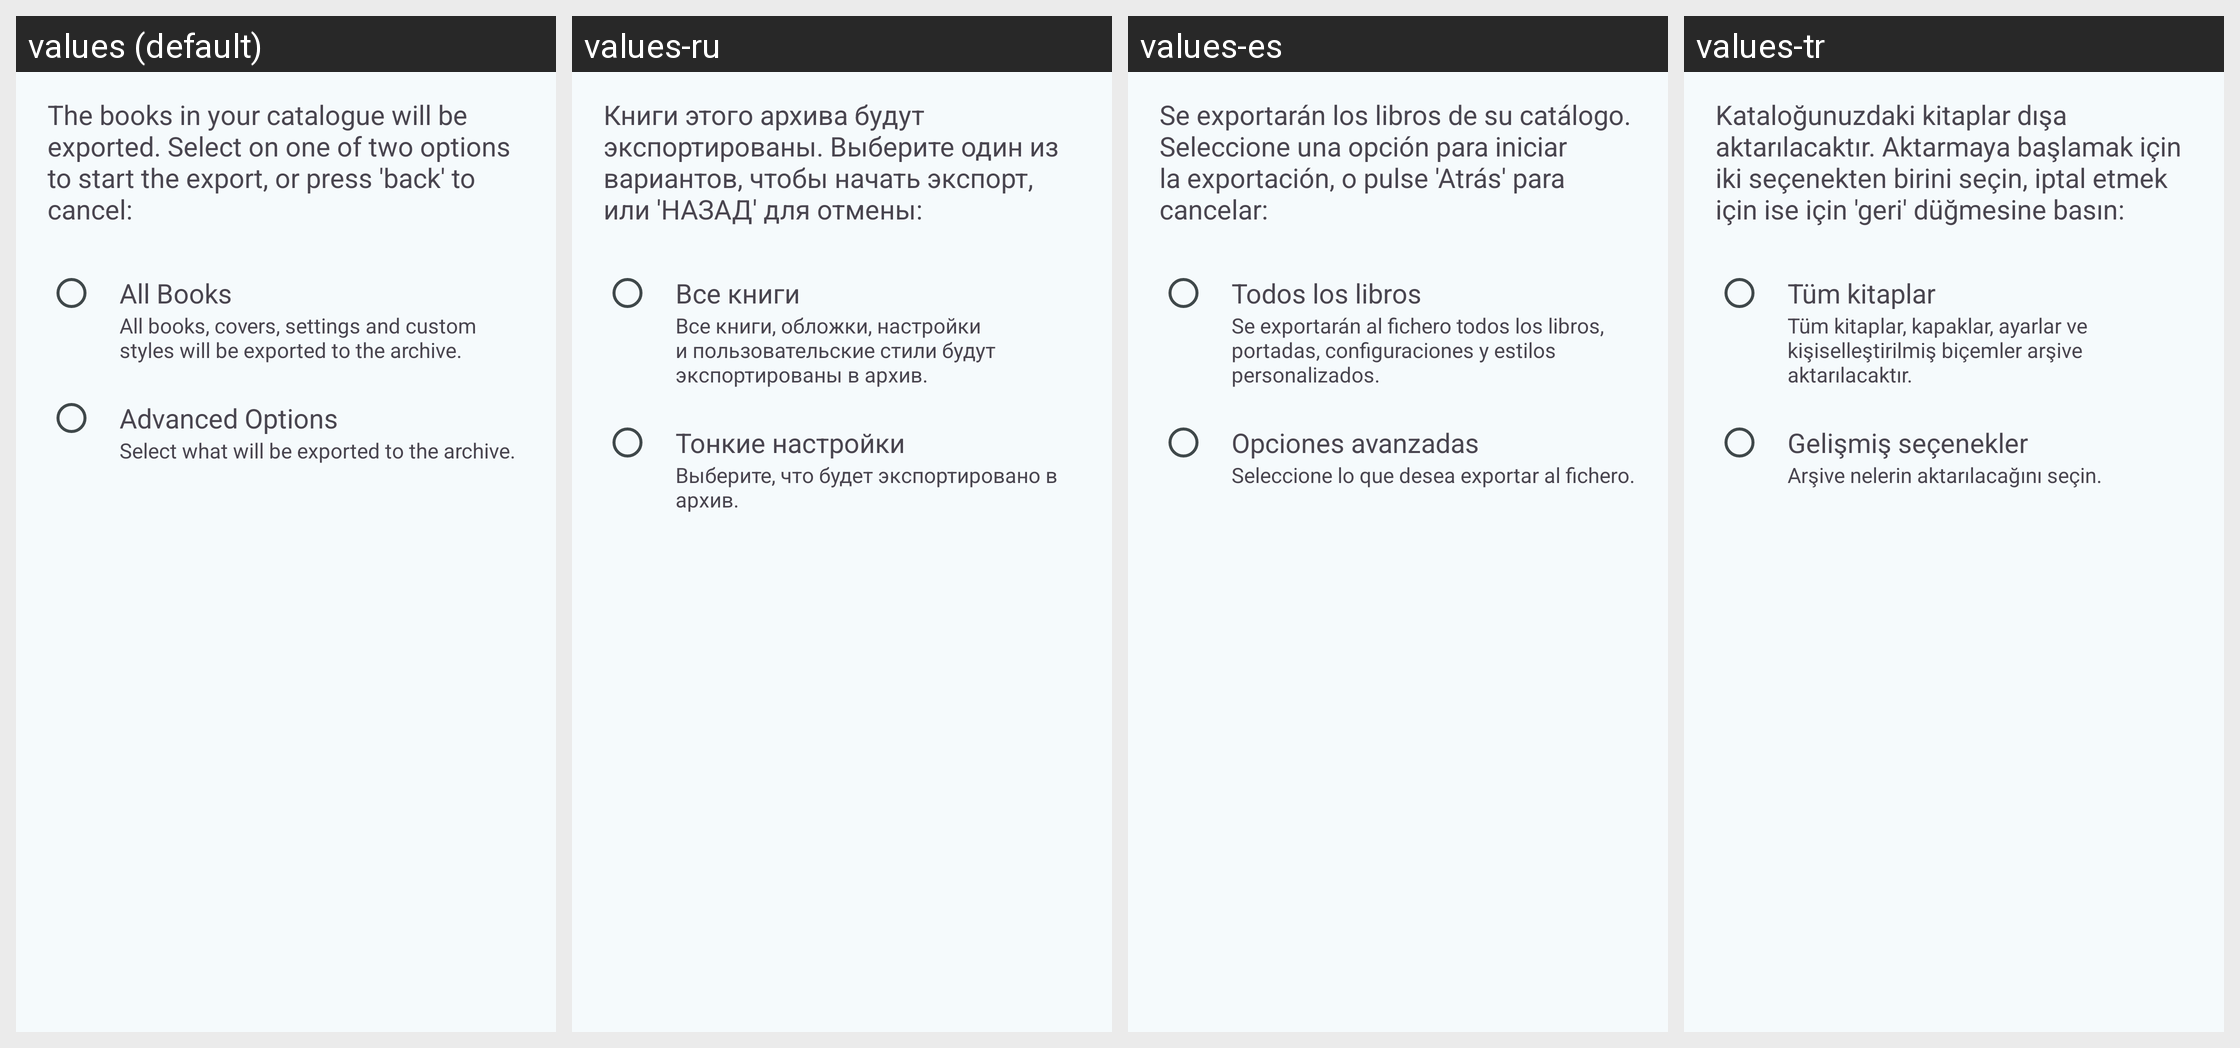

For this localized Android screen grid, give each drawn string resource with its value in every locale shown.
Android screen res/layout/dialog_export_type_selection.xml rendered under 4 locales, left to right: values (default), values-ru, values-es, values-tr. Device: Nexus 5 (rendered at 1080×1920; each locale shown at half size, 540×960, under a caption strip naming it); theme AppTheme.
Other locales in the repository, not shown: values-cs, values-de, values-el, values-fr, values-it, values-nl, values-pl, values-pt-rBR.
Strings drawn on this screen, with the default value and each locale's value (text and hints the layout hard-codes, and strings that could not be matched under every locale, appear in the picture but are not listed):

description_export_books_blurb
  values: The books in your catalogue will be exported. Select on one of two options to start the export, or press 'back' to cancel:
  values-ru: Книги этого архива будут экспортированы. Выберите один из вариантов, чтобы начать экспорт, или 'НАЗАД' для отмены:
  values-es: Se exportarán los libros de su catálogo. Seleccione una opción para iniciar la exportación, o pulse 'Atrás' para cancelar:
  values-tr: Kataloğunuzdaki kitaplar dışa aktarılacaktır. Aktarmaya başlamak için iki seçenekten birini seçin, iptal etmek için ise için 'geri' düğmesine basın:

option_all_books
  values: All Books
  values-ru: Все книги
  values-es: Todos los libros
  values-tr: Tüm kitaplar

description_export_all_blurb
  values: All books, covers, settings and custom styles will be exported to the archive.
  values-ru: Все книги, обложки, настройки и пользовательские стили будут экспортированы в архив.
  values-es: Se exportarán al fichero todos los libros, portadas, configuraciones y estilos personalizados.
  values-tr: Tüm kitaplar, kapaklar, ayarlar ve kişiselleştirilmiş biçemler arşive aktarılacaktır.

label_advanced_options
  values: Advanced Options
  values-ru: Тонкие настройки
  values-es: Opciones avanzadas
  values-tr: Gelişmiş seçenekler

description_export_advanced_blurb
  values: Select what will be exported to the archive.
  values-ru: Выберите, что будет экспортировано в архив.
  values-es: Seleccione lo que desea exportar al fichero.
  values-tr: Arşive nelerin aktarılacağını seçin.
